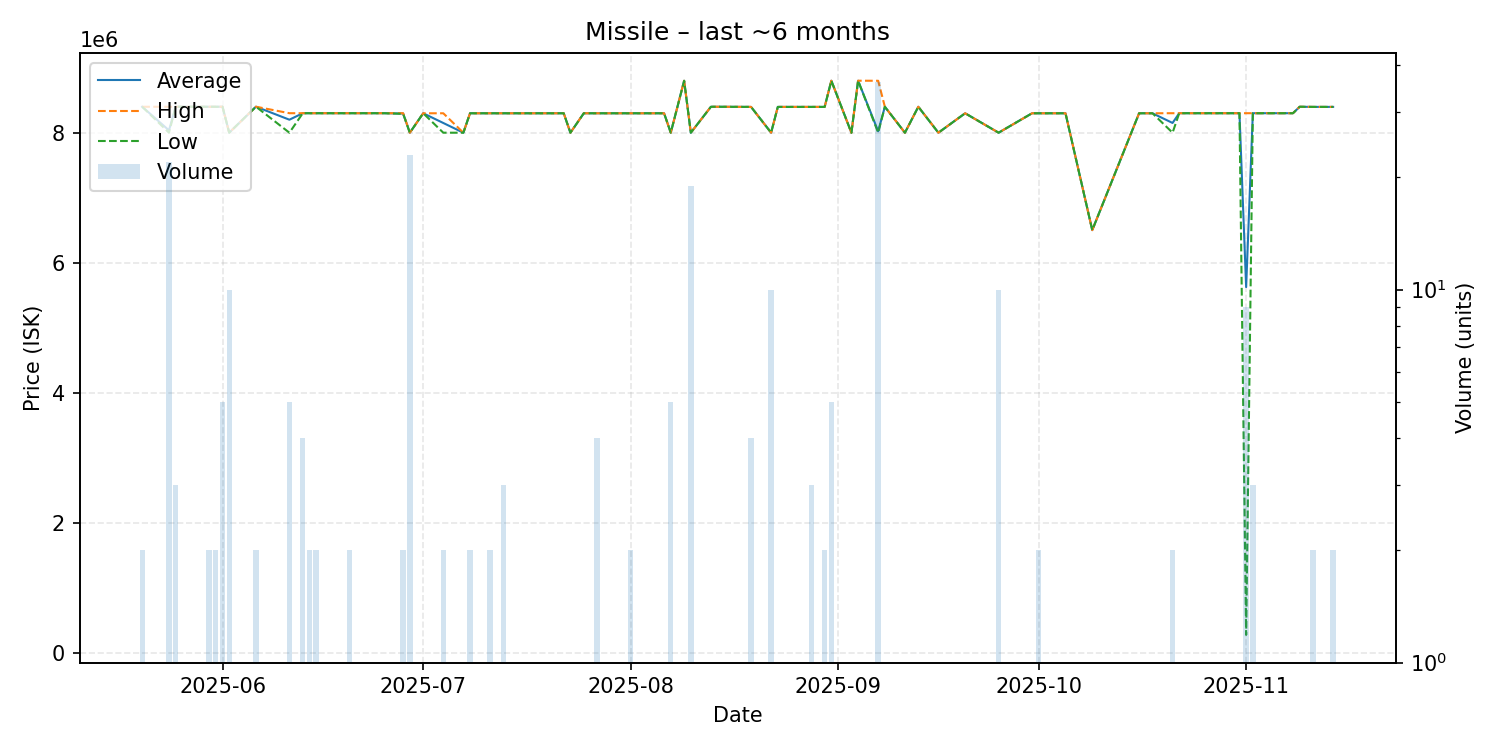

The table this chart was drawn from, first rows:
date, average, highest, lowest, order_count, volume
2025-05-20, 8399000, 8399000, 8399000, 2, 2
2025-05-24, 8036273, 8399000, 8000000, 2, 22
2025-05-25, 8399000, 8399000, 8399000, 3, 3
2025-05-26, 8399000, 8399000, 8399000, 1, 1
2025-05-27, 8399000, 8399000, 8399000, 1, 1
2025-05-28, 8399000, 8399000, 8399000, 1, 1
2025-05-29, 8399000, 8399000, 8399000, 1, 1
2025-05-30, 8399000, 8399000, 8399000, 2, 2
2025-05-31, 8399000, 8399000, 8399000, 2, 2
2025-06-01, 8400000, 8400000, 8400000, 5, 5
2025-06-02, 8000000, 8000000, 8000000, 1, 10
2025-06-06, 8400000, 8400000, 8400000, 2, 2
2025-06-11, 8200000, 8300000, 8000000, 4, 5
2025-06-13, 8300000, 8300000, 8300000, 4, 4
2025-06-14, 8300000, 8300000, 8300000, 2, 2
2025-06-15, 8300000, 8300000, 8300000, 1, 2
2025-06-20, 8300000, 8300000, 8300000, 2, 2
2025-06-24, 8300000, 8300000, 8300000, 1, 1
2025-06-25, 8300000, 8300000, 8300000, 1, 1
2025-06-28, 8295000, 8300000, 8290000, 2, 2
2025-06-29, 8000000, 8000000, 8000000, 1, 23
2025-07-01, 8299000, 8299000, 8299000, 1, 1
2025-07-04, 8149500, 8299000, 8000000, 2, 2
2025-07-07, 8000000, 8000000, 8000000, 1, 1
2025-07-08, 8299000, 8299000, 8299000, 2, 2
2025-07-11, 8299000, 8299000, 8299000, 1, 2
2025-07-13, 8299000, 8299000, 8299000, 3, 3
2025-07-15, 8299000, 8299000, 8299000, 1, 1
2025-07-19, 8299000, 8299000, 8299000, 1, 1
2025-07-22, 8299000, 8299000, 8299000, 1, 1
2025-07-23, 8000000, 8000000, 8000000, 1, 1
2025-07-25, 8299000, 8299000, 8299000, 1, 1
2025-07-27, 8299000, 8299000, 8299000, 2, 4
2025-07-31, 8299000, 8299000, 8299000, 1, 1
2025-08-01, 8299000, 8299000, 8299000, 2, 2
2025-08-03, 8299000, 8299000, 8299000, 1, 1
2025-08-05, 8299000, 8299000, 8299000, 1, 1
2025-08-06, 8299000, 8299000, 8299000, 1, 1
2025-08-07, 8000000, 8000000, 8000000, 3, 5
2025-08-09, 8799000, 8799000, 8799000, 1, 1
2025-08-10, 8000000, 8000000, 8000000, 1, 19
2025-08-13, 8399000, 8399000, 8399000, 1, 1
2025-08-14, 8399000, 8399000, 8399000, 1, 1
2025-08-19, 8397000, 8397000, 8397000, 4, 4
2025-08-22, 8000000, 8000000, 8000000, 1, 10
2025-08-23, 8397000, 8397000, 8397000, 1, 1
2025-08-28, 8397000, 8397000, 8397000, 3, 3
2025-08-30, 8397000, 8397000, 8397000, 2, 2
2025-08-31, 8800000, 8800000, 8800000, 4, 5
2025-09-03, 7999000, 7999000, 7999000, 1, 1
2025-09-04, 8800000, 8800000, 8800000, 1, 1
2025-09-07, 8022194, 8799000, 8000000, 3, 36
2025-09-08, 8399000, 8399000, 8399000, 1, 1
2025-09-11, 8000000, 8000000, 8000000, 1, 1
2025-09-13, 8399000, 8399000, 8399000, 1, 1
2025-09-16, 8000000, 8000000, 8000000, 1, 1
2025-09-20, 8299000, 8299000, 8299000, 1, 1
2025-09-25, 8000000, 8000000, 8000000, 1, 10
2025-09-30, 8299000, 8299000, 8299000, 1, 1
2025-10-01, 8299000, 8299000, 8299000, 1, 2
... 15 more rows
